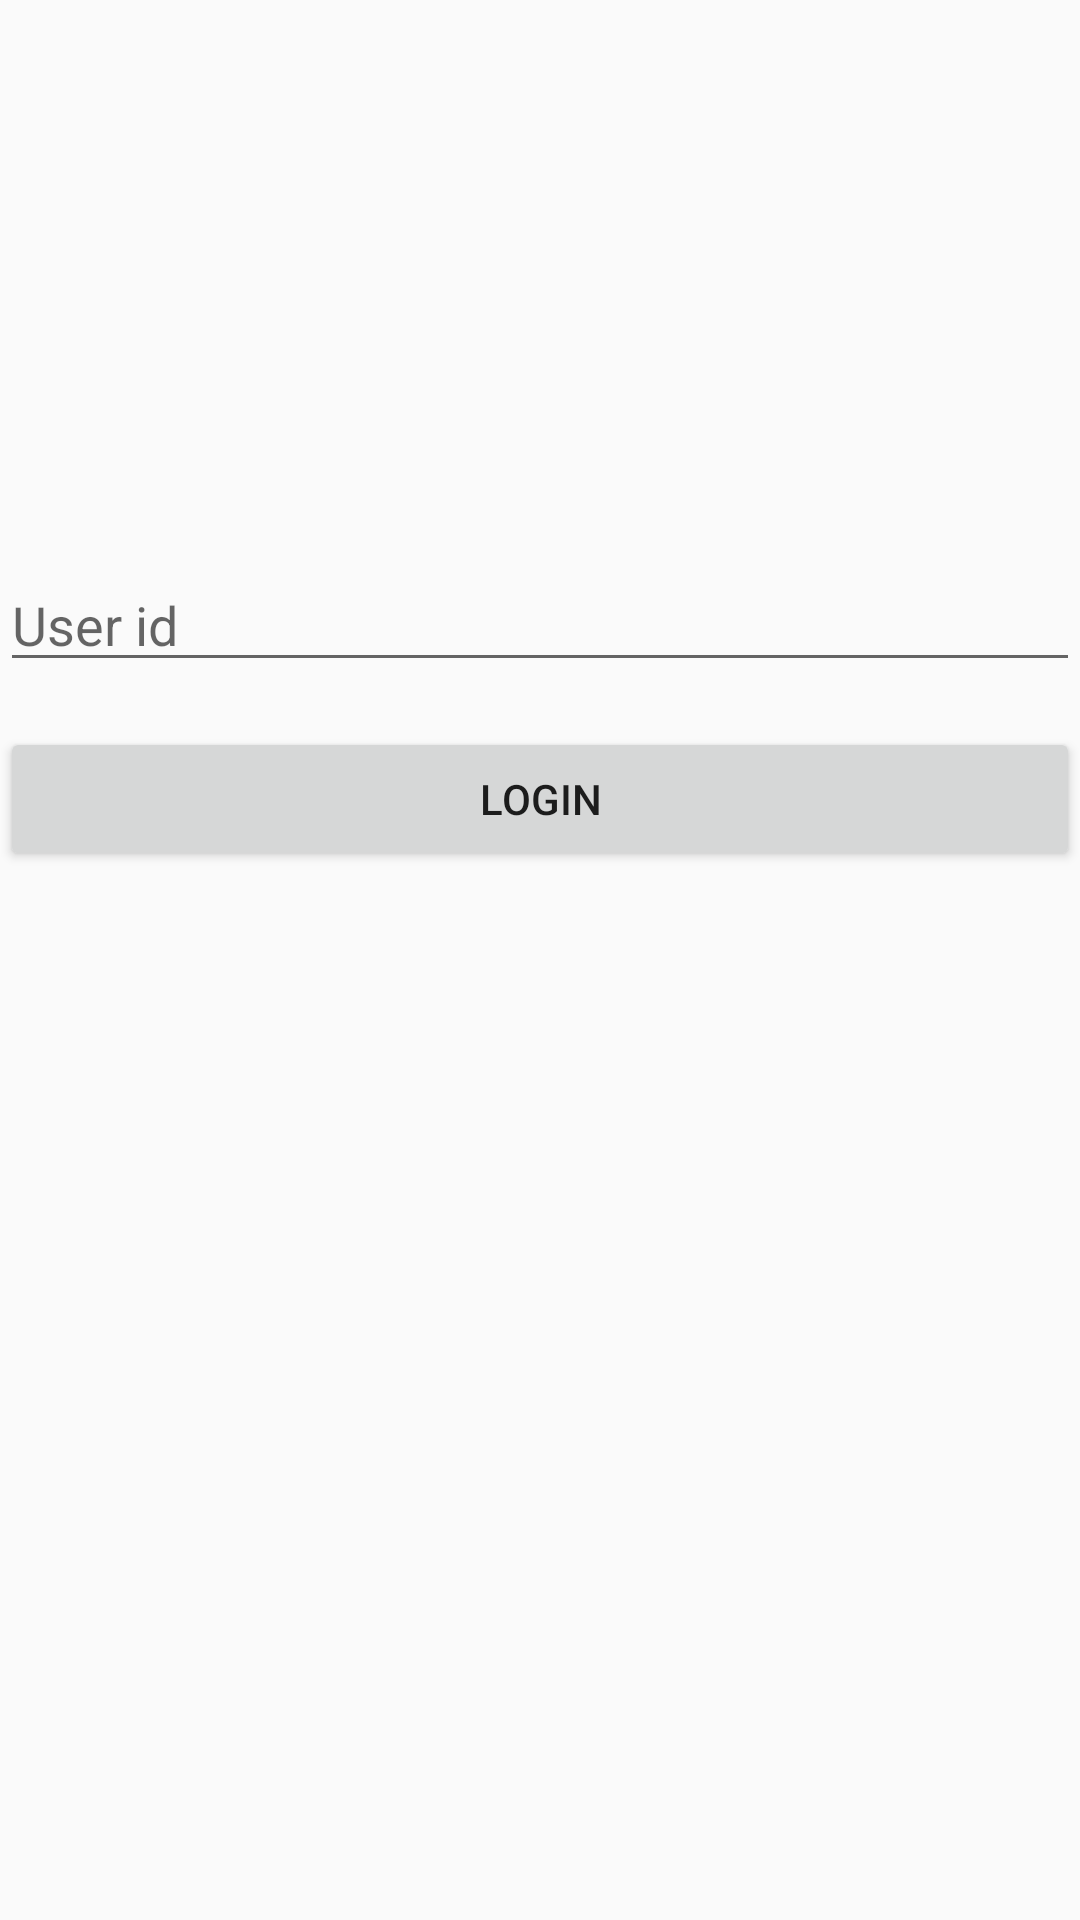

The Android layout XML behind this screen, and the referenced resources:
<!-- AndroidManifest.xml: application theme AppTheme -->
<!-- res/layout/activity_auth1.xml -->
<?xml version="1.0" encoding="utf-8"?>
<androidx.constraintlayout.widget.ConstraintLayout
        xmlns:android="http://schemas.android.com/apk/res/android"
        xmlns:tools="http://schemas.android.com/tools"
        xmlns:app="http://schemas.android.com/apk/res-auto"
        android:layout_width="match_parent"
        android:layout_height="match_parent"
        tools:context=".ui.auth.AuthActivity">

    <ImageView
            app:layout_constraintTop_toTopOf="parent"
            app:layout_constraintLeft_toLeftOf="parent"
            app:layout_constraintRight_toRightOf="parent"
            android:layout_width="150dp"
            android:layout_height="150dp"
            android:id="@+id/login_logo"
            android:layout_marginTop="16dp"/>

    <com.google.android.material.textfield.TextInputEditText
            app:layout_constraintTop_toBottomOf="@+id/login_logo"
            app:layout_constraintLeft_toLeftOf="parent"
            app:layout_constraintRight_toRightOf="parent"
            android:hint="User id"
            android:textColor="#000"
            android:layout_width="match_parent"
            android:layout_height="wrap_content"
            android:id="@+id/user_id_input"
            android:layout_marginTop="20dp"/>

    <Button
            app:layout_constraintTop_toBottomOf="@+id/user_id_input"
            app:layout_constraintLeft_toLeftOf="parent"
            app:layout_constraintRight_toRightOf="parent"
            android:layout_width="match_parent"
            android:layout_height="wrap_content"
            android:id="@+id/login_button"
            android:layout_marginTop="15dp"
            android:text="Login"/>

    <ProgressBar
            app:layout_constraintTop_toTopOf="parent"
            app:layout_constraintBottom_toBottomOf="parent"
            app:layout_constraintRight_toRightOf="parent"
            app:layout_constraintLeft_toLeftOf="parent"
            android:layout_width="wrap_content"
            android:layout_height="wrap_content"
            style="@style/Widget.AppCompat.ProgressBar"
            android:layout_centerInParent="true"
            android:id="@+id/progress_bar"
            android:visibility="gone"
            android:elevation="20dp"/>

</androidx.constraintlayout.widget.ConstraintLayout>
<!-- resources referenced by this layout -->
<resources>
  <style name="AppTheme" parent="Theme.AppCompat.DayNight.DarkActionBar">
          
          <item name="colorPrimary">@color/colorPrimary</item>
          <item name="colorPrimaryDark">@color/colorPrimaryDark</item>
          <item name="colorAccent">@color/colorAccent</item>
  
      </style>
  <color name="colorPrimary">#032A51</color>
  <color name="colorPrimaryDark">#00574B</color>
  <color name="colorAccent">#546889</color>
</resources>
